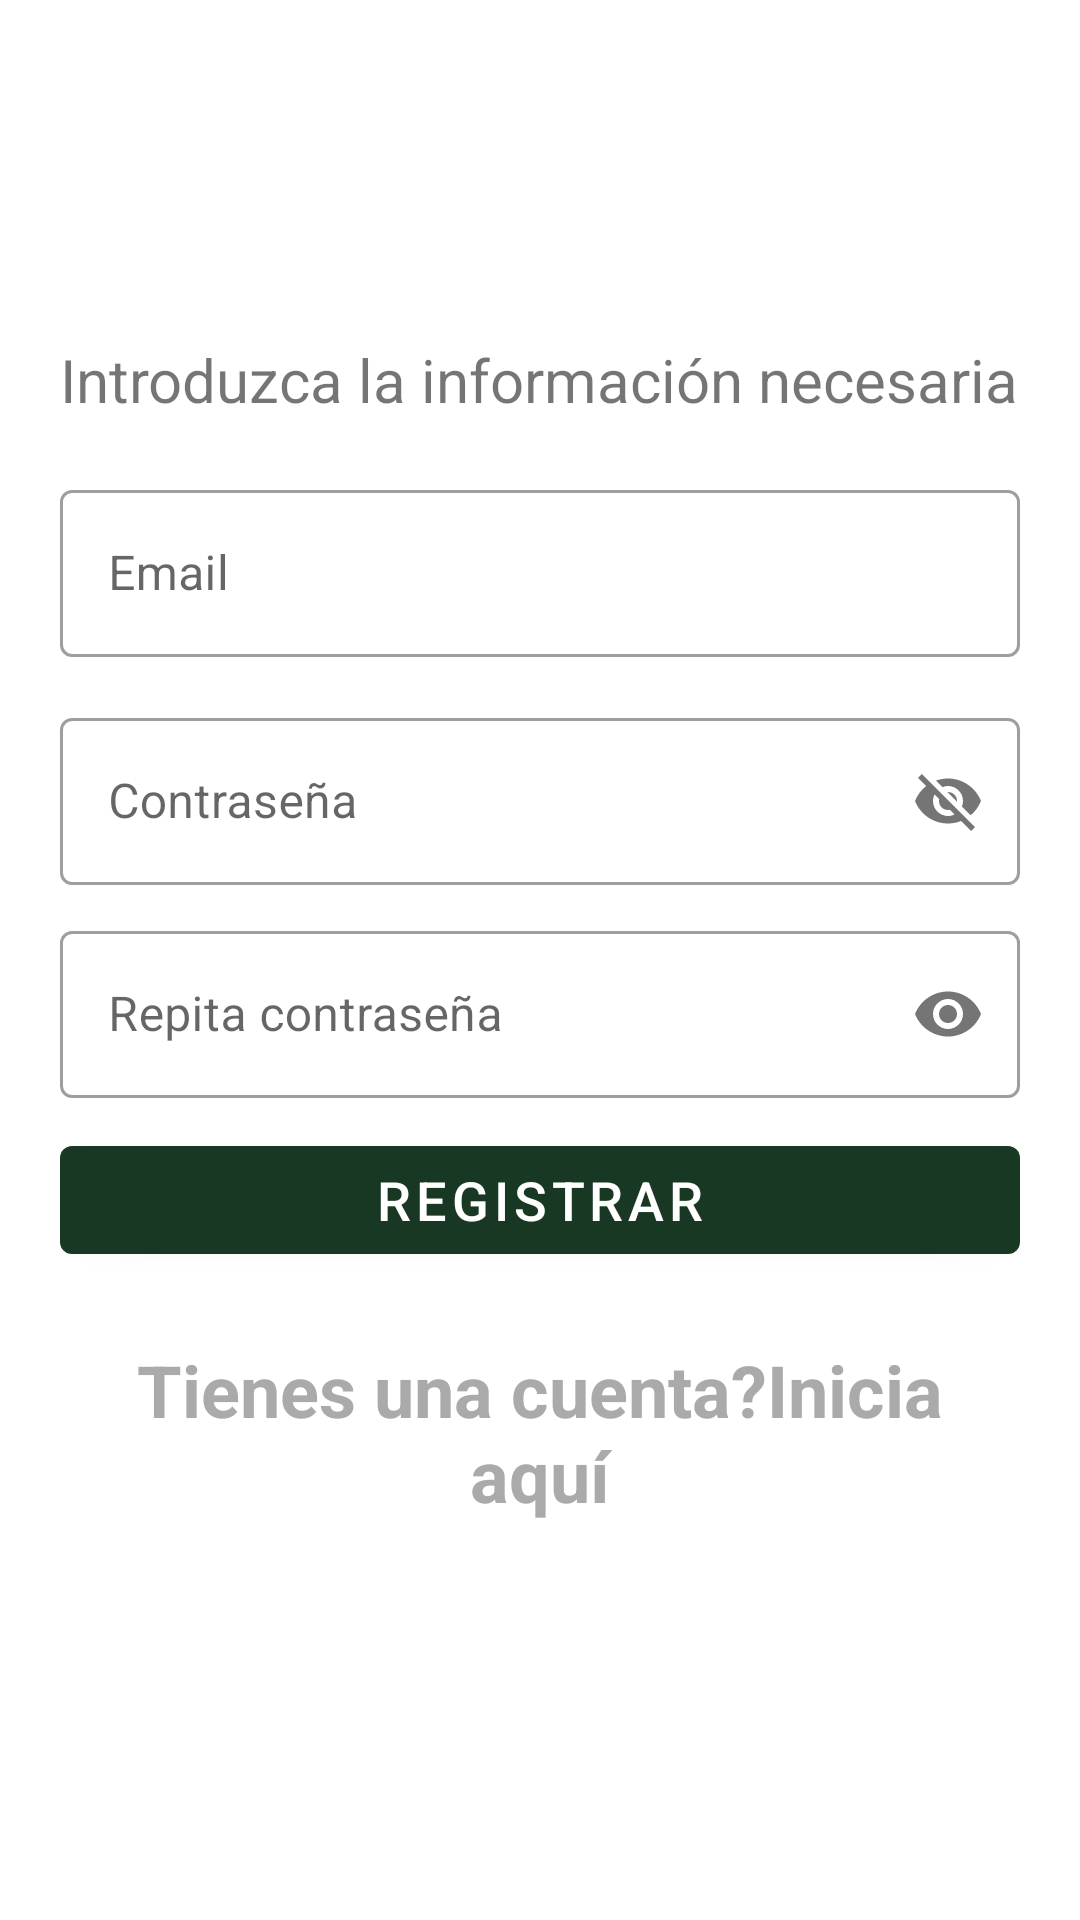

Android layout source for this screen:
<!-- AndroidManifest.xml: application theme Theme.ProyectoFCT2 -->
<!-- res/layout/activity_register.xml -->
<?xml version="1.0" encoding="utf-8"?>
<LinearLayout xmlns:android="http://schemas.android.com/apk/res/android"
    xmlns:app="http://schemas.android.com/apk/res-auto"
    xmlns:tools="http://schemas.android.com/tools"
    android:layout_width="match_parent"
    android:layout_height="match_parent"
    tools:context=".RegisterActivity"
    android:padding="20dp"
    android:orientation="vertical">

    <ImageView
        android:id="@+id/imageViewRegister"
        android:layout_width="350dp"
        android:layout_height="75dp"
        android:layout_gravity="center"
        android:layout_marginTop="0dp"
        app:srcCompat="@drawable/register_app" />

    <TextView
        android:id="@+id/txtVEmailR"
        android:layout_width="wrap_content"
        android:layout_height="wrap_content"
        android:text="Introduzca la información necesaria "
        android:textSize="20sp"
        android:layout_marginTop="18dp" />

    <LinearLayout
        android:layout_width="match_parent"
        android:layout_height="450dp"
        android:layout_marginTop="18dp"
        android:layout_marginBottom="60dp"
        android:orientation="vertical">

        <com.google.android.material.textfield.TextInputLayout
            android:id="@+id/registertxtEEmail"
            style="@style/Widget.MaterialComponents.TextInputLayout.OutlinedBox"
            android:layout_width="match_parent"
            android:layout_height="wrap_content"
            android:layout_marginBottom="10dp"
            android:hint="Email">

            <com.google.android.material.textfield.TextInputEditText
                android:layout_width="match_parent"
                android:layout_height="wrap_content"
                android:id="@+id/txtEEmail" />
        </com.google.android.material.textfield.TextInputLayout>

        <com.google.android.material.textfield.TextInputLayout
            android:id="@+id/registertxtEPassword"
            style="@style/Widget.MaterialComponents.TextInputLayout.OutlinedBox"
            android:layout_width="match_parent"
            android:layout_height="wrap_content"
            android:layout_marginTop="5dp"
            android:layout_marginBottom="10dp"
            android:hint="Contraseña"
            android:inputType="textPassword"
            app:passwordToggleEnabled="true">

            <com.google.android.material.textfield.TextInputEditText
                android:id="@+id/txtEPassword"
                android:layout_width="match_parent"
                android:layout_height="wrap_content" />

        </com.google.android.material.textfield.TextInputLayout>

        <com.google.android.material.textfield.TextInputLayout
            android:id="@+id/registerconfirmarPassword"
            style="@style/Widget.MaterialComponents.TextInputLayout.OutlinedBox"
            android:layout_width="match_parent"
            android:layout_height="wrap_content"
            android:hint="Repita contraseña"
            app:passwordToggleEnabled="true">

            <com.google.android.material.textfield.TextInputEditText
                android:layout_width="match_parent"
                android:layout_height="wrap_content"
                android:inputType="textPassword"
                android:id="@+id/confirmarPassword"/>
        </com.google.android.material.textfield.TextInputLayout>

        <com.google.android.material.button.MaterialButton
            android:id="@+id/btnInicioS"
            android:layout_width="match_parent"
            android:layout_height="wrap_content"
            android:layout_marginTop="10dp"
            android:layout_marginBottom="20dp"
            android:text="Registrar"
            android:textSize="18sp" />

        <TextView
            android:id="@+id/txtnewUser"
            android:layout_width="match_parent"
            android:layout_height="wrap_content"
            android:layout_gravity="center"
            android:clickable="true"
            android:focusable="true"
            android:minHeight="48dp"
            android:text="Tienes una cuenta?Inicia aquí"
            android:textAlignment="center"
            android:textColor="@android:color/darker_gray"
            android:layout_marginTop="3dp"

            android:textSize="24sp"
            android:textStyle="bold" />

    </LinearLayout>


</LinearLayout>
<!-- resources referenced by this layout -->
<resources>
  <style name="Theme.ProyectoFCT2" parent="Theme.MaterialComponents.DayNight.DarkActionBar">
          
          <item name="colorPrimary">@color/purple_500</item>
          <item name="colorPrimaryVariant">@color/purple_700</item>
          <item name="colorOnPrimary">@color/white</item>
          
          <item name="colorSecondary">@color/teal_200</item>
          <item name="colorSecondaryVariant">@color/teal_700</item>
          <item name="colorOnSecondary">@color/black</item>
          
          <item name="android:statusBarColor">?attr/colorPrimaryVariant</item>
          
      </style>
  <color name="purple_500">#193824</color>
  <color name="purple_700">#23B86B</color>
  <color name="white">#FFFFFFFF</color>
  <color name="teal_200">#FF03DAC5</color>
  <color name="teal_700">#FF018786</color>
  <color name="black">#FF000000</color>
</resources>
